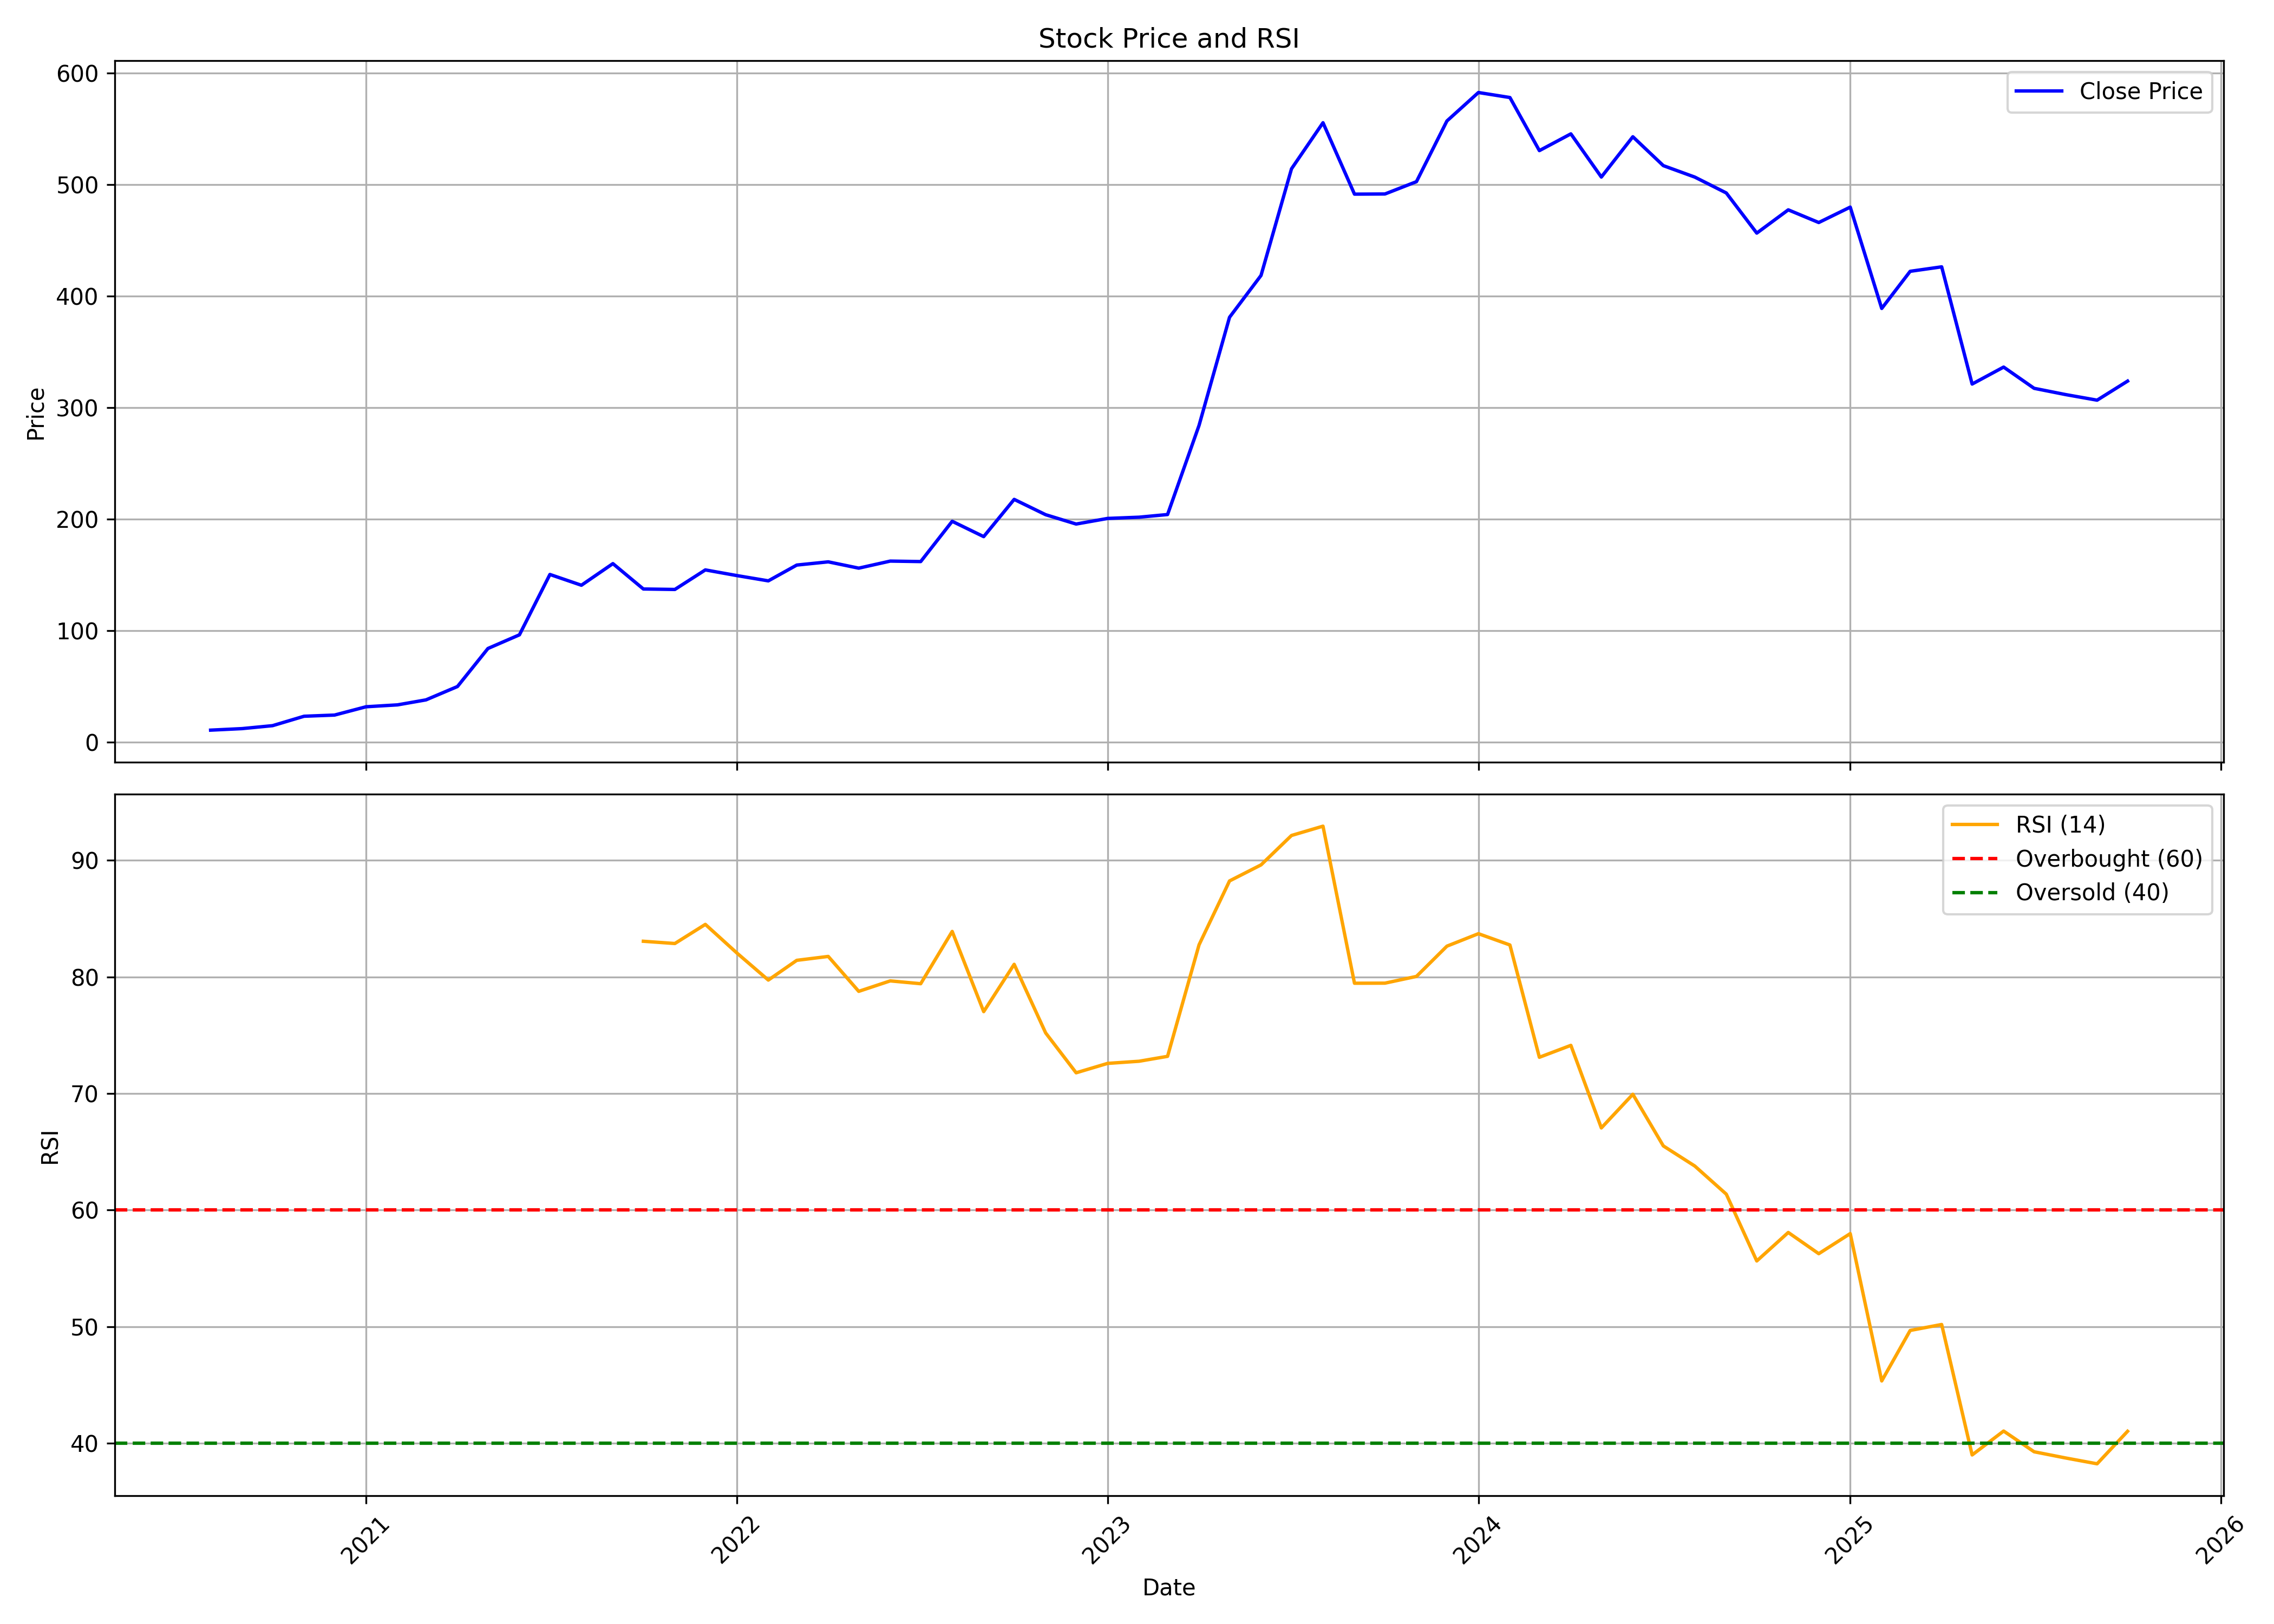

Data behind this chart, as committed beside it:
, date, symbol, open, high, low, close, volume, rsi
0, 2020-08-01, KSOLVES, 5.886, 12.41, 5.886, 10.61, 403200, 
1, 2020-09-01, KSOLVES, 9.81, 13.79, 9.81, 11.98, 652800, 
2, 2020-10-01, KSOLVES, 11.98, 14.63, 11.98, 14.63, 115200, 
3, 2020-11-01, KSOLVES, 15.36, 23.22, 15.36, 23.07, 489600, 
4, 2020-12-01, KSOLVES, 23.07, 24.13, 21.48, 24.13, 182400, 
5, 2021-01-01, KSOLVES, 25.29, 35.08, 25.29, 31.57, 326400, 
6, 2021-02-01, KSOLVES, 31.02, 34.08, 28.9, 33.27, 177600, 
7, 2021-03-01, KSOLVES, 32.41, 38.5, 32.15, 37.75, 177600, 
8, 2021-04-01, KSOLVES, 37.8, 49.72, 37.59, 49.72, 648000, 
9, 2021-05-01, KSOLVES, 52.04, 92.65, 51.23, 83.83, 3614400, 
10, 2021-06-01, KSOLVES, 79.64, 137.9, 75.66, 96.08, 1651200, 
11, 2021-07-01, KSOLVES, 102.8, 150.3, 97.87, 150.2, 2668800, 
12, 2021-08-01, KSOLVES, 157.7, 165.6, 119.6, 140.5, 2902400, 
13, 2021-09-01, KSOLVES, 140.7, 180, 129.9, 159.9, 2638400, 
14, 2021-10-01, KSOLVES, 154.4, 166.9, 132.1, 137.2, 1438400, 83.06
15, 2021-11-01, KSOLVES, 137.5, 150, 130.7, 136.8, 760800, 82.87
16, 2021-12-01, KSOLVES, 133.8, 183.5, 133.8, 154.3, 916000, 84.51
17, 2022-01-01, KSOLVES, 156.9, 192.3, 139.6, 149.2, 1328000, 82.06
18, 2022-02-01, KSOLVES, 149.2, 154.1, 129.7, 144.5, 634400, 79.73
19, 2022-03-01, KSOLVES, 145.9, 166.4, 136.5, 158.6, 709600, 81.43
20, 2022-04-01, KSOLVES, 160.6, 181.1, 149.9, 161.5, 569600, 81.76
21, 2022-05-01, KSOLVES, 161.1, 165.1, 143.9, 155.9, 476000, 78.76
22, 2022-06-01, KSOLVES, 147, 163.3, 143.2, 162.2, 591200, 79.66
23, 2022-07-01, KSOLVES, 161.4, 185.1, 160, 161.8, 927200, 79.42
24, 2022-08-01, KSOLVES, 160.8, 237, 160.8, 197.9, 1471200, 83.91
25, 2022-09-01, KSOLVES, 198.2, 221, 180.6, 184.1, 1931104, 77.02
26, 2022-10-01, KSOLVES, 193.6, 226, 183.2, 217.5, 1338782, 81.08
27, 2022-11-01, KSOLVES, 223.2, 224.6, 164.2, 203.8, 1506098, 75.2
28, 2022-12-01, KSOLVES, 207, 208.9, 175.7, 195.4, 770036, 71.78
29, 2023-01-01, KSOLVES, 196.5, 219.5, 196.5, 200.5, 1157678, 72.58
30, 2023-02-01, KSOLVES, 202.1, 212.8, 190.5, 201.6, 663730, 72.77
31, 2023-03-01, KSOLVES, 204, 216.7, 197, 204, 868546, 73.19
32, 2023-04-01, KSOLVES, 209.5, 322.1, 205.7, 283.9, 6173644, 82.76
33, 2023-05-01, KSOLVES, 283.9, 445.8, 283.9, 380.9, 5217312, 88.24
34, 2023-06-01, KSOLVES, 384.5, 457.4, 376.8, 418.4, 2021462, 89.62
35, 2023-07-01, KSOLVES, 424.7, 550.9, 409.5, 514, 2777088, 92.14
36, 2023-08-01, KSOLVES, 520.3, 677.1, 479.7, 555.3, 2265508, 92.94
37, 2023-09-01, KSOLVES, 551.7, 557.1, 464.8, 491.3, 994924, 79.46
38, 2023-10-01, KSOLVES, 491.3, 561.5, 468, 491.4, 822126, 79.47
39, 2023-11-01, KSOLVES, 504.6, 536.2, 490, 502.5, 405700, 80.05
40, 2023-12-01, KSOLVES, 502.2, 592.7, 494.3, 556.9, 1484722, 82.64
41, 2024-01-01, KSOLVES, 560.7, 691.4, 560.7, 582.4, 2232658, 83.71
42, 2024-02-01, KSOLVES, 585.8, 625.2, 551.2, 577.9, 1030346, 82.74
43, 2024-03-01, KSOLVES, 587.7, 613.9, 483.6, 530.3, 823274, 73.11
44, 2024-04-01, KSOLVES, 546, 576.4, 503.1, 545.3, 894164, 74.13
45, 2024-05-01, KSOLVES, 545.3, 604.9, 495, 506.6, 1713582, 67.05
46, 2024-06-01, KSOLVES, 509.8, 591, 454.8, 542.7, 1524516, 69.93
47, 2024-07-01, KSOLVES, 546.4, 610.6, 505, 516.8, 2465492, 65.5
48, 2024-08-01, KSOLVES, 522.5, 526.3, 478.6, 506.6, 1450362, 63.78
49, 2024-09-01, KSOLVES, 507.1, 507.1, 479.1, 492.3, 1044556, 61.36
50, 2024-10-01, KSOLVES, 492.3, 510.9, 450.6, 456.3, 1308854, 55.63
51, 2024-11-01, KSOLVES, 469.3, 492.4, 456.3, 477.2, 651970, 58.08
52, 2024-12-01, KSOLVES, 477.1, 517.8, 459.3, 465.8, 1733148, 56.25
53, 2025-01-01, KSOLVES, 472.7, 518.4, 435, 479.6, 1726512, 57.98
54, 2025-02-01, KSOLVES, 483.3, 496.8, 386.7, 388.8, 829736, 45.34
55, 2025-03-01, KSOLVES, 386.7, 480.4, 310.7, 422.1, 3662064, 49.67
56, 2025-04-01, KSOLVES, 422.2, 480.6, 393.7, 426.1, 1062819, 50.18
57, 2025-05-01, KSOLVES, 426.1, 451.3, 304.9, 321, 1974913, 38.99
58, 2025-06-01, KSOLVES, 319.1, 355.4, 314.1, 336.2, 1416199, 41.04
59, 2025-07-01, KSOLVES, 339.6, 394.7, 315.2, 317.1, 2998046, 39.26
... 3 more rows
